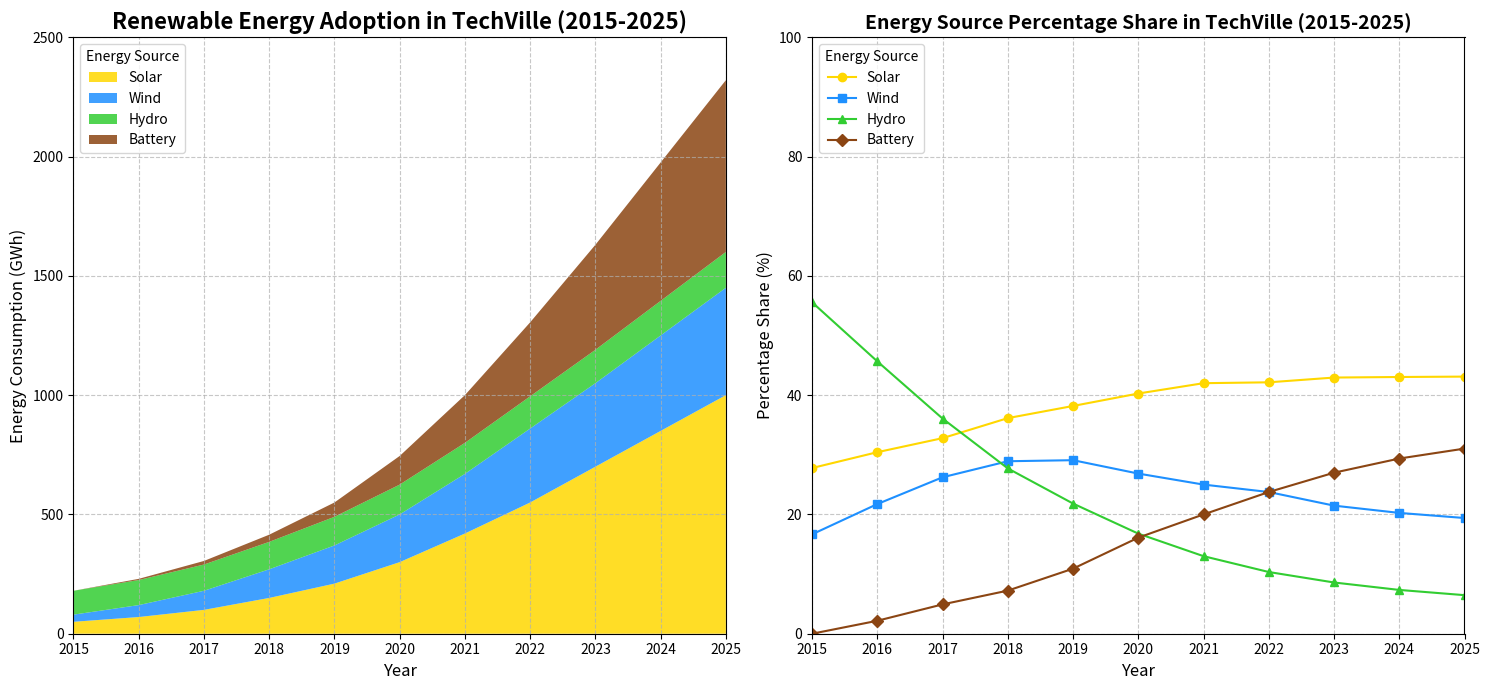

Recreate this plot in Python.
import matplotlib.pyplot as plt
import numpy as np

# Backstory: 
# Imagine a futuristic city, "TechVille", tracking the advent of different renewable technologies over the last decade 
# with significant progress in solar and battery storage technologies alongside traditional renewables like hydro.

# Define years from 2015 to 2025
years = np.arange(2015, 2026)

# Renewable energy consumption data in GWh
solar = np.array([50, 70, 100, 150, 210, 300, 420, 550, 700, 850, 1000])
wind = np.array([30, 50, 80, 120, 160, 200, 250, 310, 350, 400, 450])
hydro = np.array([100, 105, 110, 115, 120, 125, 130, 135, 140, 145, 150])
battery_storage = np.array([0, 5, 15, 30, 60, 120, 200, 310, 440, 580, 720])

# Calculate total consumption per year and percentage shares
total_consumption = solar + wind + hydro + battery_storage
solar_share = (solar / total_consumption) * 100
wind_share = (wind / total_consumption) * 100
hydro_share = (hydro / total_consumption) * 100
battery_storage_share = (battery_storage / total_consumption) * 100

# Create figure and subplots
fig, axs = plt.subplots(1, 2, figsize=(15, 7))

# Stacked area plot for renewable energy consumption
axs[0].stackplot(years, solar, wind, hydro, battery_storage, 
                 labels=['Solar', 'Wind', 'Hydro', 'Battery'], 
                 colors=['#FFD700', '#1E90FF', '#32CD32', '#8B4513'], alpha=0.85)
axs[0].set_title("Renewable Energy Adoption in TechVille (2015-2025)", fontsize=16, fontweight='bold')
axs[0].set_xlabel("Year", fontsize=12)
axs[0].set_ylabel("Energy Consumption (GWh)", fontsize=12)
axs[0].legend(loc='upper left', title="Energy Source")
axs[0].grid(True, linestyle='--', alpha=0.7)
axs[0].set_xticks(years)
axs[0].set_xlim(2015, 2025)
axs[0].set_ylim(0, 2500)

# Line plot for percentage share of each energy source
axs[1].plot(years, solar_share, label='Solar', color='#FFD700', marker='o')
axs[1].plot(years, wind_share, label='Wind', color='#1E90FF', marker='s')
axs[1].plot(years, hydro_share, label='Hydro', color='#32CD32', marker='^')
axs[1].plot(years, battery_storage_share, label='Battery', color='#8B4513', marker='D')
axs[1].set_title("Energy Source Percentage Share in TechVille (2015-2025)", fontsize=14, fontweight='bold')
axs[1].set_xlabel("Year", fontsize=12)
axs[1].set_ylabel("Percentage Share (%)", fontsize=12)
axs[1].legend(loc='upper left', title="Energy Source")
axs[1].grid(True, linestyle='--', alpha=0.7)
axs[1].set_xticks(years)
axs[1].set_xlim(2015, 2025)
axs[1].set_ylim(0, 100)

# Automatically adjust layout to prevent overlapping of elements
plt.tight_layout()

# Show the chart
plt.show()
